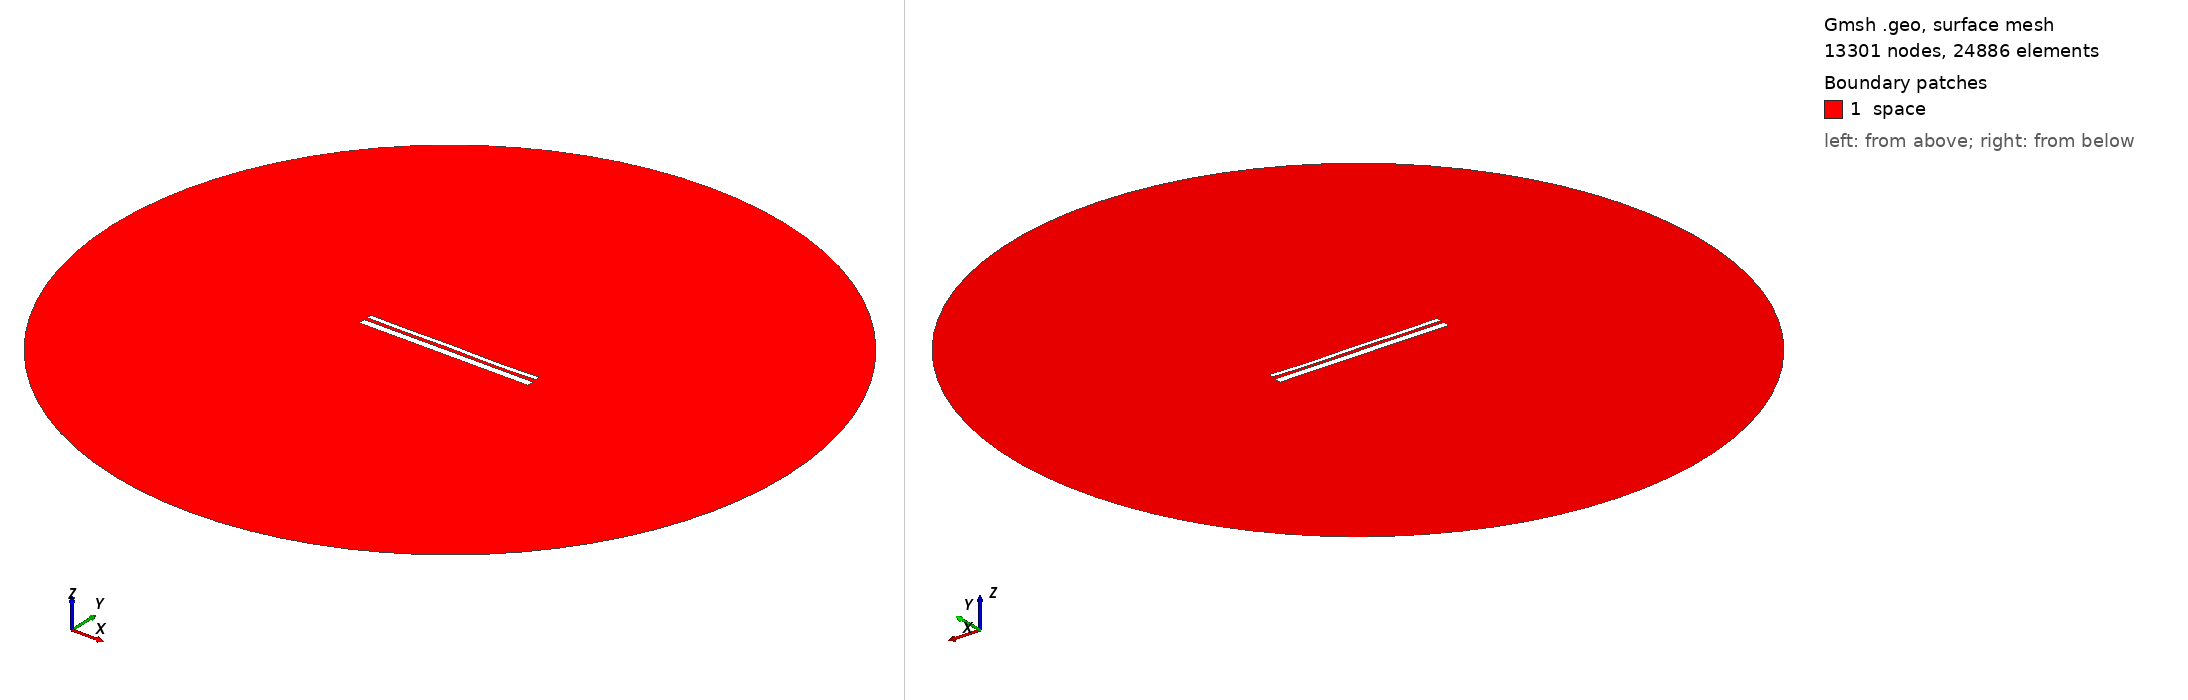

Gmsh geometry script, surface-meshed: 13301 nodes, 24886 surface elements. Boundary patches (legend numbers): 1 space. Left view from above one corner, right view from below the opposite corner. Legend entries are the model's physical surfaces. The drawing asked Gmsh for element sizes between 1% and 20% of the model's largest extent; the script's own settings can give other sizes.

=== 12666.geo (drawn) ===
//---------------------------------------
// Geometry kernel
//---------------------------------------

SetFactory("OpenCASCADE");



//---------------------------------------
// Parameters of the geometry
//---------------------------------------

// Overetch of the upper plate
overetch = 0.5;

// Distance between the plates
distance = 1.5;

// Discretization over the x axis (for the deformation)
nx = 50; 

// Length of the plate
L = 100 - overetch; 

// Number of modes
n = 4; 

// 1st mode coefficient
coeff(1) = -0.075;
beta(1) = 0.596864 * 3.1415926535 / L;

// 2nd mode coefficient
coeff(2) = -0.075;
beta(2) = 1.49418 * 3.1415926535 / L;

// 3rd mode coefficient
coeff(3) = 0.07499999999999998;
beta(3) = 2.50025 * 3.1415926535 / L;

// 4th mode coefficient
coeff(4) = -0.15;
beta(4) = 3.49999 * 3.1415926535 / L;



//---------------------------------------
// Upper plate (deformed rectangle)
//---------------------------------------

// Coordiantes of the upper plate
xmin = -50;
xmax = 50 - overetch;

// Height of the upper plate
yheight = 4 - 2 * overetch;

// Indexes of the points
UpperID[] = {};
LowerID[] = {};
LeftID[] = {};
RightID[] = {};

// Point index
p = 1;

// Horizontal edges
For i In {1:nx}
    x = xmin + (i-1)*(xmax - xmin)/(nx-1);

    y_bottom = distance / 2 + overetch;
    For j In {1:n}
        C = (Cosh(beta(j)*L) + Cos(beta(j)*L)) / (Sinh(beta(j)*L) + Sin(beta(j)*L));
        y_bottom  = y_bottom + coeff(j) * (Cosh(beta(j)*(x+50)) - Cos(beta(j)*(x+50)) - C * (Sinh(beta(j)*(x+50)) - Sin(beta(j)*(x+50))));
    EndFor

    y_top = y_bottom + yheight;

    Point(p) = {x, y_top, 0, 1.0};
    UpperID[i] = p;
    p = p + 1;

    Point(p) = {x, y_bottom, 0, 1.0};
    LowerID[i] = p;
    p = p + 1;
EndFor

// Create point lists
UpperPts[] = {}; LowerPts[] = {};
For i In {1:nx}
  UpperPts[] += {UpperID[i]};
  LowerPts[] += {LowerID[i]};
EndFor

// Build splines
Spline(1) = {UpperPts[]};
Spline(2) = {LowerPts[]};
Line(3) = {LowerPts[nx-1], UpperPts[nx-1]};
Line(4) = {LowerPts[0], UpperPts[0]};

// Build the plane surface
Curve Loop(1) = {2, 3, -1, -4};
Plane Surface(1) = {1};



//---------------------------------------
// Lower plate (rectangle)
//---------------------------------------

// Vertices
Point(1001) = {-50, -1, 0, 1.0};
Point(1002) = { 50, -1, 0, 1.0};
Point(1003) = { 50,  -5, 0, 1.0};
Point(1004) = {-50,  -5, 0, 1.0};

// Edges
Line(5) = {1001, 1002};
Line(6) = {1002, 1003};
Line(7) = {1003, 1004};
Line(8) = {1004, 1001};

// Plane surface
Line Loop(2) = {5, 6, 7, 8};
Plane Surface(2) = {2}; 



//---------------------------------------
// Outer (fictious) boundary
//---------------------------------------

// Points
Point(1005) = {0, 0, 0};       // Center
Point(1006) = {200, 0, 0};     // Start point
Point(1007) = {0, 200, 0};     // 90 degrees
Point(1008) = {-200, 0, 0};    // 180 degrees
Point(1009) = {0, -200, 0};    // 270 degrees

// Circle arcs (each needs start, center, end)
Circle(9) = {1006, 1005, 1007};
Circle(10) = {1007, 1005, 1008};
Circle(11) = {1008, 1005, 1009};
Circle(12) = {1009, 1005, 1006};

// Plane surface for the entire domain
Curve Loop(3) = {9, 10, 11, 12};
Surface(3) = {3};

// Subtract the plates from the whole domain to obtain the actual domain where we want to solve the equations
BooleanDifference{ Surface{3}; Delete; }{ Surface{1}; Surface{2}; Delete; }




//---------------------------------------
// Transfinite Lines/Curves
//---------------------------------------

// Set the number of points on the boundaries
r = 7;

// Plates
Transfinite Curve {1, 2} = 50*r Using Progression 1;
Transfinite Curve {3, 4} = 2*r Using Progression 1;
Transfinite Line {5, 7} = 50*r Using Progression 1;
Transfinite Line {6, 8} = 2*r Using Progression 1;

// Outer boundary
Transfinite Line {9, 10, 11, 12} = 20 Using Progression 1;



//---------------------------------------
// Physical groups
//---------------------------------------                

// Physical curves (boundaries)
Physical Line("force_segment", 10) = {2};
Physical Line("upper_plate", 11) = {1, 3, 4};
Physical Line("lower_plate", 12) = {5, 6, 7, 8};
Physical Line("boundary", 20) = {9, 10, 11, 12};

// Physical Surfaces
Physical Surface("space", 30) = {3};



//---------------------------------------
// 6. Generate the Mesh
//---------------------------------------

// 2D mesh generation
Mesh 2;
